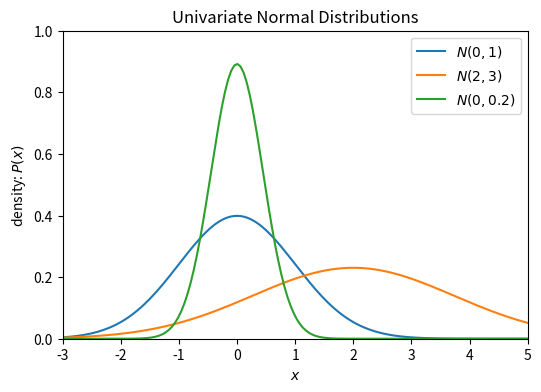

Recreate this plot in Python.
import numpy as np
import matplotlib.pyplot as plt
from scipy.stats import norm

x = np.linspace(-3, 5, 150)
params = [(0, 1, "$N(0,1)$"), (2, 3, "$N(2,3)$"), (0, 0.2, "$N(0,0.2)$")]

fig, ax = plt.subplots(figsize=(6, 4))

for mean, variance, label in params:
    pdf = norm.pdf(x, loc=mean, scale=np.sqrt(variance))
    ax.plot(x, pdf, label=label)

ax.set_title("Univariate Normal Distributions")
ax.set_xlabel("$x$")
ax.set_ylabel("density: $P(x)$")
ax.set_xlim((-3, 5))
ax.set_ylim((0, 1))
ax.legend()
plt.show()
